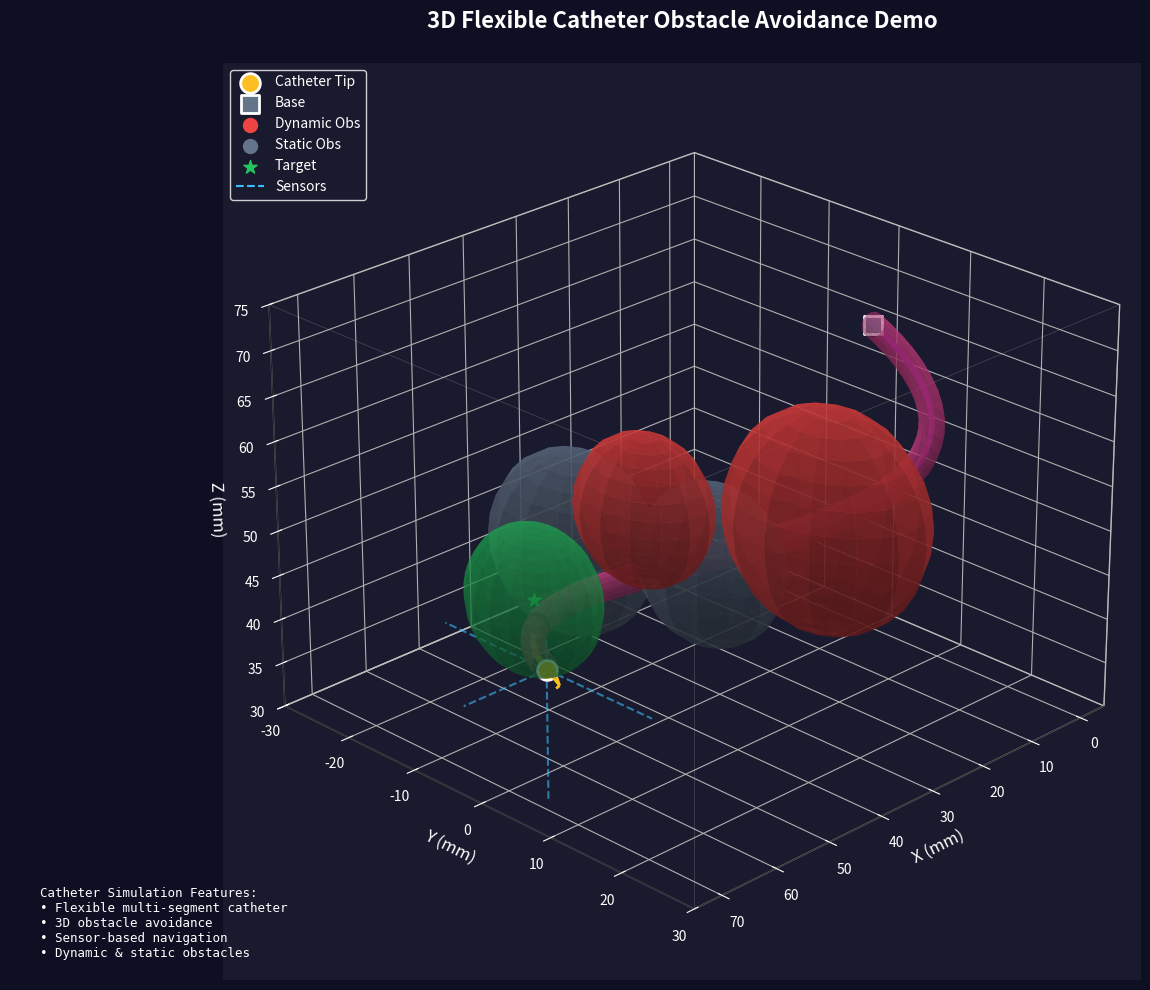

Write the Python code that produced this figure. (Note: this script raises an exception after producing the figure.)
"""
3D Catheter 静态展示 - 展示Matplotlib 3D能力
无需额外依赖，只需要numpy和matplotlib
"""

import numpy as np
import matplotlib.pyplot as plt
from mpl_toolkits.mplot3d import Axes3D

def create_catheter_curve(num_points=100):
    """
    创建一个弯曲的3D导管曲线
    使用参数方程生成螺旋式弯曲路径
    """
    t = np.linspace(0, 4 * np.pi, num_points)
    
    # 创建一个S形弯曲的导管路径
    x = t * 5  # 沿X轴延伸
    y = 20 * np.sin(t * 0.5) * np.exp(-t * 0.05)  # Y方向的弯曲
    z = 15 * np.cos(t * 0.3) * np.exp(-t * 0.03) + 50  # Z方向的弯曲，基准高度50
    
    return x, y, z

def create_sphere(center, radius, resolution=20):
    """创建球体表面网格"""
    u = np.linspace(0, 2 * np.pi, resolution)
    v = np.linspace(0, np.pi, resolution)
    x = center[0] + radius * np.outer(np.cos(u), np.sin(v))
    y = center[1] + radius * np.outer(np.sin(u), np.sin(v))
    z = center[2] + radius * np.outer(np.ones(np.size(u)), np.cos(v))
    return x, y, z

def create_tube_around_curve(x, y, z, radius=2, resolution=12):
    """
    在曲线周围创建管状表面（模拟导管的3D外形）
    """
    n = len(x)
    theta = np.linspace(0, 2 * np.pi, resolution)
    
    # 存储管状表面的点
    tube_x = np.zeros((n, resolution))
    tube_y = np.zeros((n, resolution))
    tube_z = np.zeros((n, resolution))
    
    for i in range(n):
        # 计算当前点的切向量
        if i == 0:
            tangent = np.array([x[1]-x[0], y[1]-y[0], z[1]-z[0]])
        elif i == n-1:
            tangent = np.array([x[n-1]-x[n-2], y[n-1]-y[n-2], z[n-1]-z[n-2]])
        else:
            tangent = np.array([x[i+1]-x[i-1], y[i+1]-y[i-1], z[i+1]-z[i-1]])
        
        tangent = tangent / (np.linalg.norm(tangent) + 1e-6)
        
        # 找一个垂直于切向量的向量
        if abs(tangent[0]) < 0.9:
            perp1 = np.cross(tangent, [1, 0, 0])
        else:
            perp1 = np.cross(tangent, [0, 1, 0])
        perp1 = perp1 / (np.linalg.norm(perp1) + 1e-6)
        
        perp2 = np.cross(tangent, perp1)
        perp2 = perp2 / (np.linalg.norm(perp2) + 1e-6)
        
        # 在垂直平面上画圆
        for j, th in enumerate(theta):
            offset = radius * (np.cos(th) * perp1 + np.sin(th) * perp2)
            tube_x[i, j] = x[i] + offset[0]
            tube_y[i, j] = y[i] + offset[1]
            tube_z[i, j] = z[i] + offset[2]
    
    return tube_x, tube_y, tube_z

def main():
    """主函数 - 创建3D导管可视化"""
    
    # 创建图形
    fig = plt.figure(figsize=(14, 10))
    ax = fig.add_subplot(111, projection='3d')
    
    # 设置深色背景
    fig.patch.set_facecolor('#0f0f23')
    ax.set_facecolor('#1a1a2e')
    
    # ===== 1. 创建导管 =====
    catheter_x, catheter_y, catheter_z = create_catheter_curve(150)
    
    # 方法1: 使用渐变色线条表示导管
    points = np.array([catheter_x, catheter_y, catheter_z]).T.reshape(-1, 1, 3)
    
    # 使用渐变颜色绘制导管
    colors = plt.cm.plasma(np.linspace(0.2, 0.9, len(catheter_x)))
    for i in range(len(catheter_x) - 1):
        ax.plot3D(
            catheter_x[i:i+2], 
            catheter_y[i:i+2], 
            catheter_z[i:i+2],
            color=colors[i], 
            linewidth=4,
            solid_capstyle='round'
        )
    
    # 方法2: 创建管状3D表面（更真实的导管外形）
    tube_x, tube_y, tube_z = create_tube_around_curve(
        catheter_x[::3], catheter_y[::3], catheter_z[::3], 
        radius=1.5, resolution=16
    )
    ax.plot_surface(
        tube_x, tube_y, tube_z,
        color='#ec4899',  # 粉色
        alpha=0.6,
        shade=True
    )
    
    # ===== 2. 绘制导管尖端 =====
    tip = (catheter_x[-1], catheter_y[-1], catheter_z[-1])
    ax.scatter(*tip, color='#fbbf24', s=200, marker='o', 
               edgecolors='white', linewidth=2, label='Catheter Tip', zorder=5)
    
    # 绘制尖端方向指示
    tip_dir = np.array([
        catheter_x[-1] - catheter_x[-5],
        catheter_y[-1] - catheter_y[-5],
        catheter_z[-1] - catheter_z[-5]
    ])
    tip_dir = tip_dir / np.linalg.norm(tip_dir) * 10
    ax.quiver(tip[0], tip[1], tip[2], tip_dir[0], tip_dir[1], tip_dir[2],
              color='#fbbf24', arrow_length_ratio=0.3, linewidth=2)
    
    # ===== 3. 绘制导管基座 =====
    base = (catheter_x[0], catheter_y[0], catheter_z[0])
    ax.scatter(*base, color='#64748b', s=150, marker='s', 
               edgecolors='white', linewidth=2, label='Base')
    
    # ===== 4. 绘制障碍物 =====
    obstacles = [
        {'pos': [30, 15, 55], 'r': 12, 'color': '#ef4444', 'label': 'Dynamic Obs'},
        {'pos': [45, -10, 48], 'r': 10, 'color': '#64748b', 'label': 'Static Obs'},
        {'pos': [55, 8, 60], 'r': 8, 'color': '#ef4444', 'label': None},
        {'pos': [25, -5, 42], 'r': 9, 'color': '#64748b', 'label': None},
    ]
    
    for i, obs in enumerate(obstacles):
        sx, sy, sz = create_sphere(obs['pos'], obs['r'], 15)
        ax.plot_surface(sx, sy, sz, color=obs['color'], alpha=0.7)
        if obs['label']:
            ax.scatter([], [], [], color=obs['color'], s=100, label=obs['label'])
    
    # ===== 5. 绘制目标点 =====
    target = [65, 0, 50]
    target_radius = 8
    tx, ty, tz = create_sphere(target, target_radius, 20)
    ax.plot_surface(tx, ty, tz, color='#22c55e', alpha=0.5)
    ax.scatter(*target, color='#22c55e', s=100, marker='*', label='Target')
    
    # ===== 6. 绘制传感器射线 =====
    sensor_directions = [
        ([1, 0, 0], '#38bdf8', 'Front'),
        ([0, 1, 0], '#38bdf8', None),
        ([0, -1, 0], '#38bdf8', None),
        ([0, 0, 1], '#38bdf8', None),
        ([0, 0, -1], '#38bdf8', None),
    ]
    
    sensor_length = 15
    for direction, color, label in sensor_directions:
        end = [tip[i] + direction[i] * sensor_length for i in range(3)]
        ax.plot3D([tip[0], end[0]], [tip[1], end[1]], [tip[2], end[2]],
                 color=color, linewidth=1.5, linestyle='--', alpha=0.6)
    ax.plot3D([], [], [], color='#38bdf8', linewidth=1.5, linestyle='--', label='Sensors')
    
    # ===== 7. 绘制边界框 =====
    bounds = [[-5, 75], [-30, 30], [30, 75]]
    # 绘制边界线框
    for x in bounds[0]:
        for y in bounds[1]:
            ax.plot3D([x, x], [y, y], bounds[2], color='white', alpha=0.2, linewidth=0.5)
    for x in bounds[0]:
        for z in bounds[2]:
            ax.plot3D([x, x], bounds[1], [z, z], color='white', alpha=0.2, linewidth=0.5)
    for y in bounds[1]:
        for z in bounds[2]:
            ax.plot3D(bounds[0], [y, y], [z, z], color='white', alpha=0.2, linewidth=0.5)
    
    # ===== 设置样式 =====
    ax.set_xlabel('X (mm)', color='white', fontsize=12)
    ax.set_ylabel('Y (mm)', color='white', fontsize=12)
    ax.set_zlabel('Z (mm)', color='white', fontsize=12)
    
    ax.set_xlim(bounds[0])
    ax.set_ylim(bounds[1])
    ax.set_zlim(bounds[2])
    
    # 设置刻度颜色
    ax.tick_params(colors='white')
    ax.xaxis.pane.fill = False
    ax.yaxis.pane.fill = False
    ax.zaxis.pane.fill = False
    ax.xaxis.pane.set_edgecolor('white')
    ax.yaxis.pane.set_edgecolor('white')
    ax.zaxis.pane.set_edgecolor('white')
    
    # 标题
    ax.set_title('3D Flexible Catheter Obstacle Avoidance Demo\n', 
                color='white', fontsize=16, fontweight='bold')
    
    # 图例
    ax.legend(loc='upper left', facecolor='#1a1a2e', edgecolor='white', 
              labelcolor='white', fontsize=10)
    
    # 设置视角
    ax.view_init(elev=25, azim=45)
    
    # 添加说明文字
    info_text = """
    Catheter Simulation Features:
    • Flexible multi-segment catheter
    • 3D obstacle avoidance
    • Sensor-based navigation
    • Dynamic & static obstacles
    """
    fig.text(0.02, 0.02, info_text, color='white', fontsize=9,
             family='monospace', verticalalignment='bottom')
    
    plt.tight_layout()
    
    # 保存图片
    plt.savefig('/workspace/catheter_obstacle_avoidance_demo/catheter_3d_demo.png', 
                dpi=150, facecolor='#0f0f23', edgecolor='none', bbox_inches='tight')
    print("✅ 图片已保存到: /workspace/catheter_obstacle_avoidance_demo/catheter_3d_demo.png")
    
    # 显示
    plt.show()


if __name__ == "__main__":
    main()
